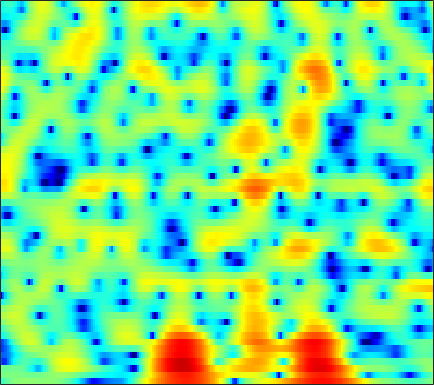

The table this chart was drawn from, first rows:
-3.6226, -2.8471, -1.9626, -1.2352, -0.7862, -0.30163, 0.067554, 0.27925, 0.48438, 0.60844, 0.6741, 0.69038, 0.67635, 0.63898, 0.60299, 0.55057, 0.49884, 0.46684, 0.43615, 0.42503, 0.43242, 0.43924, 0.44275, 0.42315
-0.3094, -0.2756, -0.2264, -0.1825, -0.158, -0.1434, -0.1523, -0.1759, -0.2309, -0.3086, -0.4022, -0.4764, -0.5737, -0.6567, -0.7, -0.7244, -0.7004, -0.6468, -0.5262, -0.3557, -0.1474, 0.02547, 0.2619, 0.4909
-0.6223, -0.7751, -0.8844, -0.9009, -0.8701, -0.8047, -0.7531, -0.7525, -0.8346, -1.048, -1.431, -1.853, -2.631, -3.698, -4.718, -6.361, -8.082, -8.896, -8.372, -6.364, -4.097, -2.559, -0.8037, 0.6363
-13.11, -15.07, -14.64, -11.64, -9.48, -7.151, -5.389, -4.373, -3.353, -2.662, -2.267, -2.146, -2.198, -2.467, -2.782, -3.28, -3.709, -3.84, -3.575, -2.762, -1.585, -0.6138, 0.6535, 1.804
-12.24, -12.5, -12.16, -11.05, -9.912, -8.279, -6.718, -5.654, -4.395, -3.333, -2.468, -1.94, -1.371, -0.9313, -0.661, -0.3537, -0.08153, 0.1166, 0.39, 0.6971, 1.038, 1.316, 1.705, 2.1
-14.36, -14.03, -12.63, -10.63, -9.065, -7.078, -5.303, -4.119, -2.726, -1.534, -0.5428, 0.06728, 0.7108, 1.165, 1.393, 1.563, 1.601, 1.558, 1.429, 1.25, 1.058, 0.9387, 0.8494, 0.8736
-13.65, -13.37, -11.13, -8.213, -6.176, -3.841, -1.923, -0.7088, 0.6468, 1.73, 2.562, 3.03, 3.457, 3.654, 3.644, 3.411, 2.917, 2.363, 1.342, -0.06423, -1.943, -3.717, -6.452, -8.293
-5.561, -4.791, -3.694, -2.546, -1.686, -0.5998, 0.3883, 1.066, 1.861, 2.491, 2.93, 3.131, 3.237, 3.161, 2.987, 2.587, 1.983, 1.384, 0.3671, -0.8993, -2.408, -3.621, -5.095, -5.888
-3.419, -2.467, -1.356, -0.4042, 0.2161, 0.9262, 1.508, 1.861, 2.205, 2.404, 2.454, 2.395, 2.189, 1.85, 1.527, 1.025, 0.4693, 0.03611, -0.5339, -1.067, -1.532, -1.819, -2.093, -2.245
-0.2756, 0.3726, 1.13, 1.758, 2.147, 2.559, 2.848, 2.96, 2.941, 2.738, 2.361, 1.963, 1.256, 0.3329, -0.483, -1.685, -2.88, -3.628, -4.229, -4.273, -3.909, -3.52, -2.983, -2.505
1.615, 1.971, 2.417, 2.81, 3.054, 3.295, 3.42, 3.418, 3.26, 2.909, 2.326, 1.712, 0.6121, -0.897, -2.392, -5.094, -9.208, -14.43, -31.82, -13.77, -8.525, -6.249, -4.263, -3.006
0.251, 0.5269, 0.9615, 1.436, 1.786, 2.182, 2.454, 2.578, 2.639, 2.545, 2.235, 1.86, 1.196, 0.3571, -0.3795, -1.463, -2.546, -3.197, -3.639, -3.564, -3.151, -2.732, -2.155, -1.707
-5.158, -4.514, -3.254, -1.918, -0.9972, 0.05914, 0.8851, 1.352, 1.782, 2.007, 2.075, 2.036, 1.881, 1.635, 1.416, 1.11, 0.8083, 0.6028, 0.3653, 0.1831, 0.03143, -0.09444, -0.2894, -0.5251
-19.4, -12.28, -7.173, -4.055, -2.42, -0.8199, 0.3332, 0.9545, 1.463, 1.693, 1.794, 1.817, 1.792, 1.758, 1.758, 1.805, 1.881, 1.913, 1.885, 1.756, 1.521, 1.226, 0.6286, -0.1877
-3.822, -3.173, -1.999, -0.7611, 0.08992, 0.9799, 1.53, 1.71, 1.644, 1.237, 0.5001, -0.18, -0.9992, -1.268, -0.9478, -0.01363, 1.087, 1.828, 2.567, 2.949, 2.95, 2.698, 1.971, 0.6905
-3.492, -2.536, -1.347, -0.3419, 0.2722, 0.8758, 1.102, 0.9859, 0.4687, -0.6086, -2.591, -4.927, -10.18, -18.9, -11.64, -5.192, -1.7, 0.01643, 1.592, 2.566, 3.018, 3.088, 2.883, 2.34
-7.749, -5.828, -3.911, -2.493, -1.73, -1.04, -0.6324, -0.5222, -0.6602, -1.073, -1.61, -2.072, -2.594, -2.704, -2.434, -1.716, -0.7759, -0.07125, 0.7232, 1.328, 1.757, 1.939, 2.024, 1.988
-5.647, -4.566, -3.325, -2.297, -1.683, -1.111, -0.7294, -0.5347, -0.4492, -0.4773, -0.4919, -0.5335, -0.5691, -0.4863, -0.3599, -0.1325, 0.1564, 0.4017, 0.6958, 0.9194, 1.098, 1.18, 1.196, 1.162
-1.77, -1.274, -0.6762, -0.223, 0.03203, 0.2762, 0.3506, 0.3205, 0.2435, 0.1339, -0.02995, -0.1048, -0.1179, -0.06626, 0.02326, 0.2146, 0.4192, 0.5549, 0.7233, 0.821, 0.7853, 0.6915, 0.4864, 0.1666
1.77, 2.087, 2.372, 2.457, 2.376, 2.13, 1.688, 1.21, 0.5057, -0.2382, -0.9732, -1.333, -1.502, -1.369, -1.094, -0.5851, -0.03644, 0.3145, 0.6775, 0.901, 0.8623, 0.6477, 0.108, -0.8441
4.001, 4.281, 4.397, 4.25, 3.935, 3.178, 2.086, 0.9841, -1.043, -3.704, -6.944, -9.435, -10.12, -7.737, -5.854, -3.905, -2.402, -1.448, -0.4361, 0.2954, 0.7784, 0.8851, 0.5736, -0.2377
3.383, 3.627, 3.676, 3.436, 3.069, 2.226, 1.019, -0.1656, -2.288, -4.919, -8.273, -10.58, -11.65, -10.86, -10.02, -9.143, -8.193, -7.013, -4.945, -2.98, -1.305, -0.3303, 0.5192, 0.9849
1.456, 1.567, 1.573, 1.36, 1.091, 0.5941, -0.1603, -0.8293, -1.868, -3.191, -4.481, -5.533, -7.1, -8.877, -10.89, -15.31, -25.31, -17.89, -10.14, -5.729, -2.814, -1.248, 0.3792, 1.502
-1.544, -1.629, -1.754, -1.858, -1.948, -2.026, -2.131, -2.26, -2.486, -2.816, -3.232, -3.643, -4.22, -4.877, -5.349, -5.782, -5.7, -5.202, -3.982, -2.528, -1.052, -0.05197, 1.095, 2.046
-5.975, -6.545, -7.177, -7.292, -7.022, -6.324, -5.366, -4.718, -3.972, -3.317, -2.931, -2.684, -2.434, -2.26, -2.084, -1.838, -1.462, -1.116, -0.5544, 0.1218, 0.7921, 1.316, 1.947, 2.504
-10.53, -12.78, -17.85, -23.46, -17.83, -12.04, -8.593, -6.737, -4.946, -3.625, -2.661, -2.058, -1.449, -0.9437, -0.6068, -0.2012, 0.1832, 0.4863, 0.8763, 1.285, 1.683, 1.97, 2.333, 2.632
-8.556, -9.217, -10.13, -10.26, -9.503, -7.85, -6.018, -4.872, -3.507, -2.523, -1.671, -1.183, -0.6536, -0.1908, 0.07025, 0.4108, 0.7, 0.8999, 1.171, 1.387, 1.633, 1.785, 1.984, 2.18
-3.232, -2.918, -2.605, -2.366, -2.129, -1.804, -1.464, -1.209, -0.9616, -0.7296, -0.549, -0.4484, -0.2558, -0.09087, 0.0456, 0.1914, 0.3212, 0.3736, 0.4261, 0.4803, 0.5105, 0.5684, 0.6509, 0.7843
2.527, 2.79, 2.968, 2.925, 2.759, 2.41, 1.81, 1.297, 0.3817, -0.4554, -1.261, -1.619, -1.721, -1.662, -1.467, -1.388, -1.427, -1.564, -1.903, -2.17, -2.487, -2.577, -2.597, -2.563
6.277, 6.368, 6.253, 5.888, 5.372, 4.392, 2.929, 1.476, -1.117, -4.81, -9.545, -11.6, -9.303, -6.647, -5.552, -5.008, -5.401, -6.084, -7.615, -9.402, -10.61, -10.85, -10.41, -10.08
6.68, 6.773, 6.64, 6.196, 5.642, 4.547, 3.042, 1.566, -0.8367, -3.809, -6.849, -8.086, -8.098, -7.287, -7.137, -7.48, -8.749, -10.36, -13.71, -19.41, -28.08, -23.27, -19.39, -17.55
5.806, 5.996, 6.004, 5.701, 5.314, 4.529, 3.512, 2.569, 1.193, -0.2961, -1.712, -2.707, -3.897, -5.034, -5.851, -7.128, -8.548, -9.866, -11.56, -13.46, -14.77, -15.64, -16.25, -17.13
5.174, 5.403, 5.501, 5.349, 5.104, 4.577, 3.864, 3.189, 2.171, 0.9683, -0.2864, -1.366, -2.748, -4.295, -5.374, -6.936, -8.34, -9.429, -10.53, -11.66, -12.45, -13.21, -13.89, -15.1
4.905, 5.097, 5.199, 5.159, 4.99, 4.632, 4.06, 3.525, 2.608, 1.512, 0.1604, -0.9704, -2.727, -4.707, -6.396, -8.717, -10.86, -12.03, -12.74, -12.59, -12.23, -11.98, -11.9, -12.06
4.263, 4.436, 4.619, 4.71, 4.69, 4.531, 4.181, 3.799, 3.067, 2.116, 0.8504, -0.2898, -2.225, -4.646, -6.965, -11.1, -18.04, -32.29, -20.76, -14.57, -11.74, -10.34, -9.283, -8.498
1.862, 2.227, 2.802, 3.309, 3.637, 3.885, 3.952, 3.826, 3.486, 2.857, 2.015, 1.159, -0.1681, -1.797, -3.191, -5.151, -6.974, -7.873, -8.239, -7.843, -7.068, -6.555, -5.824, -5.265
-4.625, -2.812, -0.7385, 0.8561, 1.728, 2.579, 3.1, 3.305, 3.377, 3.213, 2.837, 2.45, 1.757, 0.9368, 0.2346, -0.7048, -1.638, -2.229, -2.937, -3.434, -3.795, -3.969, -3.995, -3.88
-7.272, -4.799, -2.264, -0.5207, 0.4305, 1.369, 2.013, 2.398, 2.721, 2.947, 2.988, 2.946, 2.73, 2.355, 2.006, 1.371, 0.6086, -0.07923, -1.126, -2.322, -3.706, -4.7, -5.911, -6.226
-1.356, -1.182, -0.8428, -0.5423, -0.3161, -0.0607, 0.2982, 0.6203, 1.165, 1.739, 2.301, 2.608, 2.915, 3.001, 2.917, 2.58, 1.982, 1.296, 0.07806, -1.688, -4.236, -7.035, -13.71, -29.24
-0.1189, -0.5876, -1.452, -2.575, -3.547, -4.87, -5.462, -5.119, -3.569, -1.804, -0.1444, 0.8131, 1.865, 2.552, 2.832, 2.963, 2.787, 2.444, 1.756, 0.7301, -0.5309, -1.541, -2.772, -3.21
-1.051, -1.813, -3.328, -5.422, -7.709, -12.52, -22.02, -17.81, -10.09, -5.912, -3.129, -1.616, -0.07149, 1.044, 1.623, 2.172, 2.417, 2.476, 2.363, 2.087, 1.76, 1.496, 1.212, 1.089
-1.268, -2.03, -3.233, -4.626, -5.816, -7.089, -7.722, -7.632, -6.598, -5.146, -3.584, -2.409, -1.149, -0.06806, 0.6028, 1.259, 1.728, 1.958, 2.114, 2.194, 2.17, 2.114, 2.069, 1.978
-0.0629, -0.884, -2.166, -3.685, -4.839, -6.144, -6.976, -6.984, -6.276, -5.002, -3.602, -2.526, -1.295, -0.2717, 0.3573, 0.9711, 1.419, 1.616, 1.805, 1.904, 1.935, 1.96, 1.963, 1.95
2.403, 1.376, -0.4297, -2.854, -5.13, -9.533, -16.21, -16.06, -10.13, -6.061, -3.477, -2.109, -0.6345, 0.3297, 0.8221, 1.251, 1.384, 1.376, 1.244, 1.002, 0.8689, 0.866, 0.945, 1.217
5.073, 4.107, 2.522, 0.5634, -1.089, -3.496, -5.391, -5.597, -4.453, -2.824, -1.323, -0.5071, 0.3704, 0.8907, 1.045, 0.9836, 0.5338, -0.01128, -1.157, -2.567, -3.824, -4.215, -3.419, -1.981
5.997, 5.315, 4.251, 3.106, 2.229, 1.095, 0.2229, -0.1781, -0.4822, -0.4959, -0.3023, -0.1328, -0.05496, -0.03934, -0.1639, -0.6299, -1.388, -2.337, -4.313, -7.485, -13.81, -20.97, -11.14, -5.92
5.798, 5.298, 4.478, 3.514, 2.644, 1.504, 0.4491, -0.3166, -1.047, -1.457, -1.716, -1.732, -1.839, -2.011, -2.157, -2.396, -2.637, -2.919, -3.233, -3.622, -3.864, -3.753, -2.9, -1.8
4.372, 4.04, 3.308, 2.123, 0.941, -0.9469, -3.268, -5.141, -6.815, -6.937, -6.285, -5.958, -5.751, -6.227, -6.806, -7.09, -6.506, -5.341, -3.61, -2.105, -0.8008, 0.08226, 1.067, 1.83
1.029, 0.9961, 0.5142, -0.6083, -1.863, -4.247, -7.933, -12.25, -19.95, -14.87, -10.87, -9.64, -9.279, -10.82, -13.65, -23.01, -17.07, -10.68, -5.977, -2.942, -0.8101, 0.4608, 1.728, 2.688
-1.793, -1.552, -1.673, -2.15, -2.688, -3.736, -4.973, -5.891, -6.676, -6.89, -6.723, -6.649, -6.668, -6.86, -6.984, -6.947, -6.163, -5.153, -3.508, -1.884, -0.4838, 0.3613, 1.351, 2.203
-2.884, -2.686, -2.565, -2.541, -2.605, -2.754, -2.932, -3.021, -3.083, -3.101, -3.002, -2.873, -2.75, -2.583, -2.441, -2.152, -1.778, -1.392, -0.8583, -0.3396, 0.1483, 0.4824, 0.893, 1.274
-3.551, -3.532, -3.357, -3.097, -2.858, -2.418, -1.931, -1.554, -1.112, -0.686, -0.3019, -0.01457, 0.3184, 0.5775, 0.7269, 0.911, 1.032, 1.063, 1.009, 0.8286, 0.5131, 0.2311, -0.2428, -0.6903
-5.953, -6.45, -6.53, -5.808, -4.844, -3.443, -2.103, -1.217, -0.1584, 0.7519, 1.484, 1.923, 2.439, 2.817, 3.021, 3.144, 3.108, 2.93, 2.5, 1.791, 0.6982, -0.4529, -2.564, -5.462
-11.89, -16.52, -23.39, -13.62, -9.524, -6.047, -3.62, -2.207, -0.6884, 0.5137, 1.5, 2.103, 2.777, 3.315, 3.611, 3.824, 3.824, 3.677, 3.235, 2.466, 1.302, 0.07428, -2.068, -4.896
-9.235, -10.27, -10.57, -9.376, -7.981, -6.075, -4.422, -3.388, -2.219, -1.183, -0.1948, 0.5334, 1.389, 2.149, 2.62, 3.114, 3.389, 3.459, 3.323, 2.923, 2.288, 1.671, 0.7426, -0.187
-6.483, -6.418, -6.229, -5.857, -5.52, -5.123, -4.847, -4.716, -4.488, -4.056, -3.226, -2.312, -0.9348, 0.3951, 1.288, 2.28, 2.993, 3.325, 3.537, 3.499, 3.231, 2.926, 2.372, 1.73
-5.688, -5.029, -4.459, -4.192, -4.221, -4.607, -5.544, -6.712, -9.144, -12.21, -11.33, -8.01, -4.023, -1.156, 0.4398, 2.008, 3.097, 3.641, 4.07, 4.206, 4.068, 3.807, 3.253, 2.474
-5.039, -4.138, -3.311, -2.918, -2.883, -3.187, -3.969, -4.943, -6.772, -8.533, -7.836, -5.736, -2.736, -0.3362, 1.059, 2.434, 3.385, 3.882, 4.257, 4.345, 4.182, 3.865, 3.216, 2.248
